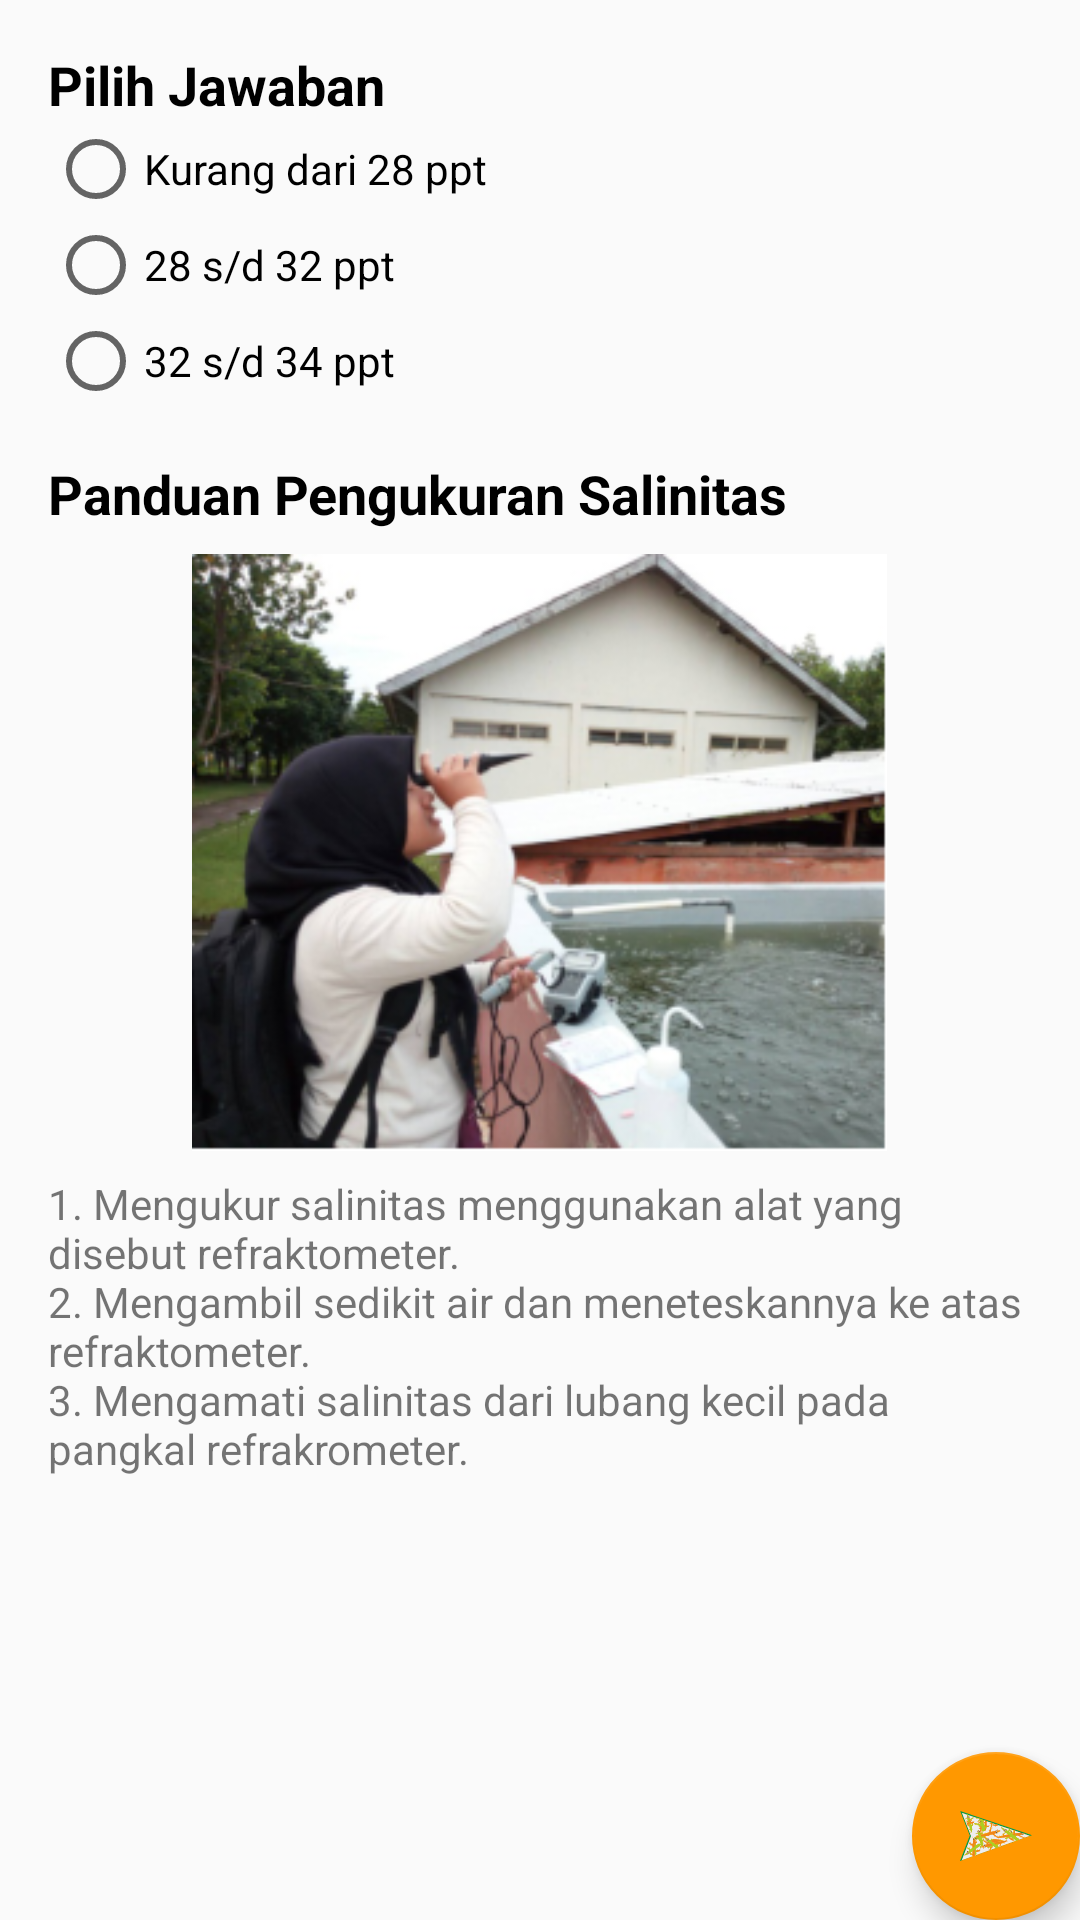

Write the Android layout XML for this screen, with the resource values it uses.
<!-- AndroidManifest.xml: application theme AppTheme -->
<!-- res/layout/activity_salinitas.xml -->
<?xml version="1.0" encoding="utf-8"?>
<android.support.design.widget.CoordinatorLayout xmlns:android="http://schemas.android.com/apk/res/android"
    xmlns:app="http://schemas.android.com/apk/res-auto"
    xmlns:tools="http://schemas.android.com/tools"
    android:id="@+id/activity_salinitas"
    android:layout_width="match_parent"
    android:layout_height="match_parent"
    tools:context="com.ailynx.pekatala.activity.SalinitasActivity">

    <ScrollView
        android:layout_width="match_parent"
        android:layout_height="wrap_content">

        <LinearLayout
            android:layout_width="match_parent"
            android:layout_height="wrap_content"
            android:orientation="vertical"
            android:paddingBottom="64dp"
            android:paddingLeft="16dp"
            android:paddingRight="16dp"
            android:paddingTop="16dp">

            <LinearLayout
                android:layout_width="match_parent"
                android:layout_height="wrap_content"
                android:layout_marginBottom="16dp"
                android:orientation="vertical">

                <RelativeLayout
                    android:layout_width="wrap_content"
                    android:layout_height="wrap_content">

                    <TextView
                        android:id="@+id/label_salinitas"
                        android:layout_width="wrap_content"
                        android:layout_height="wrap_content"
                        android:layout_centerVertical="true"
                        android:layout_marginRight="8dp"
                        android:text="Pilih Jawaban"
                        android:textColor="@android:color/primary_text_light"
                        android:textSize="18sp"
                        android:textStyle="bold" />

                    <ImageView
                        android:id="@+id/info_salinitas"
                        android:layout_width="32dp"
                        android:layout_height="32dp"
                        android:layout_toRightOf="@+id/label_salinitas"
                        android:src="@drawable/ic_info_accent"
                        android:visibility="gone" />
                </RelativeLayout>

                <RadioGroup
                    android:layout_width="match_parent"
                    android:layout_height="wrap_content"
                    android:orientation="vertical">

                    <RadioButton
                        android:id="@+id/radio_salinitas_1"
                        android:layout_width="wrap_content"
                        android:layout_height="wrap_content"
                        android:text="@string/jawaban_salinitas_1" />

                    <RadioButton
                        android:id="@+id/radio_salinitas_2"
                        android:layout_width="wrap_content"
                        android:layout_height="wrap_content"
                        android:text="@string/jawaban_salinitas_2" />

                    <RadioButton
                        android:id="@+id/radio_salinitas_3"
                        android:layout_width="wrap_content"
                        android:layout_height="wrap_content"
                        android:text="@string/jawaban_salinitas_3" />
                </RadioGroup>
            </LinearLayout>

            <TextView
                android:layout_width="wrap_content"
                android:layout_height="wrap_content"
                android:layout_centerVertical="true"
                android:layout_marginBottom="8dp"
                android:text="Panduan Pengukuran Salinitas"
                android:textColor="@android:color/primary_text_light"
                android:textSize="18sp"
                android:textStyle="bold" />

            <ImageView
                android:layout_width="233dp"
                android:layout_height="199dp"
                android:layout_gravity="center_horizontal"
                android:layout_marginBottom="8dp"
                android:src="@drawable/ukur_salinitas" />

            <TextView
                android:layout_width="wrap_content"
                android:layout_height="wrap_content"
                android:text="@string/ukur_salinitas" />
        </LinearLayout>
    </ScrollView>

    <android.support.design.widget.FloatingActionButton
        android:id="@+id/fab_salinitas"
        android:layout_width="wrap_content"
        android:layout_height="wrap_content"
        android:layout_gravity="bottom|end"
        android:layout_marginBottom="@dimen/activity_vertical_margin"
        android:layout_marginRight="@dimen/activity_horizontal_margin"
        android:src="@drawable/logo_tombol"
        app:fabSize="normal" />
</android.support.design.widget.CoordinatorLayout>
<!-- resources referenced by this layout -->
<resources>
  <!-- drawable ic_info_accent (drawable) -->
  <?xml version="1.0" encoding="utf-8"?>
  <vector xmlns:android="http://schemas.android.com/apk/res/android"
      android:width="32dp"
      android:height="32dp"
      android:viewportWidth="24"
      android:viewportHeight="24">
  
      <path
          android:pathData="M0 0h24v24H0z" />
      <path
          android:fillColor="#FF9800"
          android:pathData="M12 2C6.48 2 2 6.48 2 12s4.48 10 10 10 10-4.48 10-10S17.52 2 12 2zm1
  15h-2v-6h2v6zm0-8h-2V7h2v2z" />
  </vector>
  <!-- drawable logo_tombol: vector/xml drawable (drawable, 200120 chars, omitted) -->
  <!-- drawable ukur_salinitas: png bitmap (drawable, 132278 bytes) -->
  <string name="jawaban_salinitas_1">Kurang dari 28 ppt</string>
  <string name="jawaban_salinitas_2">28 s/d 32 ppt</string>
  <string name="jawaban_salinitas_3">32 s/d 34 ppt</string>
  <string name="ukur_salinitas">1. Mengukur salinitas menggunakan alat yang disebut refraktometer. \n2. Mengambil sedikit air dan meneteskannya ke atas refraktometer. \n3. Mengamati salinitas dari lubang kecil pada pangkal refrakrometer.</string>
  <style name="AppTheme" parent="Theme.AppCompat.Light.DarkActionBar">
          
          <item name="colorPrimary">@color/colorPrimary</item>
          <item name="colorPrimaryDark">@color/colorPrimaryDark</item>
          <item name="colorAccent">@color/colorAccent</item>
      </style>
  <color name="colorPrimary">#4CAF50</color>
  <color name="colorPrimaryDark">#388E3C</color>
  <color name="colorAccent">#FF9800</color>
</resources>
